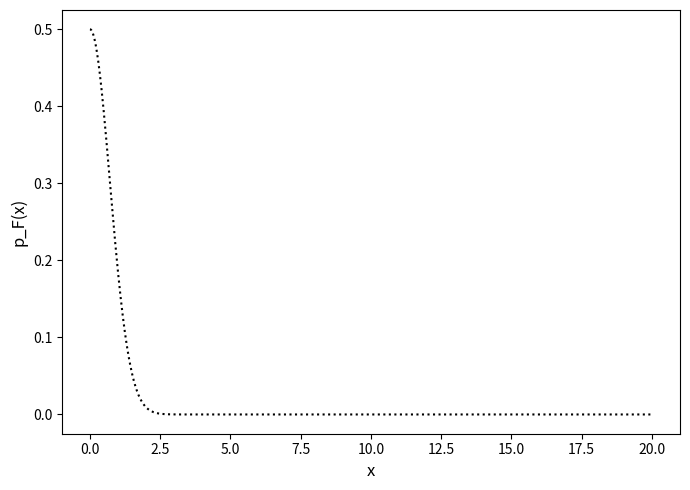

Write Python code to recreate this figure.

import matplotlib.pyplot
import numpy as np
import os

L = 1
x = np.arange(0,20, 0.001)
p = L/2*np.exp(-L*x**2)
fig, ax = matplotlib.pyplot.subplots()
fig.set_figheight(5)
fig.set_figwidth(7)
ax.plot(x, p, 'k:', label='Total entropy')
print('here')

matplotlib.pyplot.xlabel('x', fontsize='large')
matplotlib.pyplot.ylabel('p_F(x)', fontsize='large')
matplotlib.pyplot.tight_layout()

matplotlib.pyplot.show()
